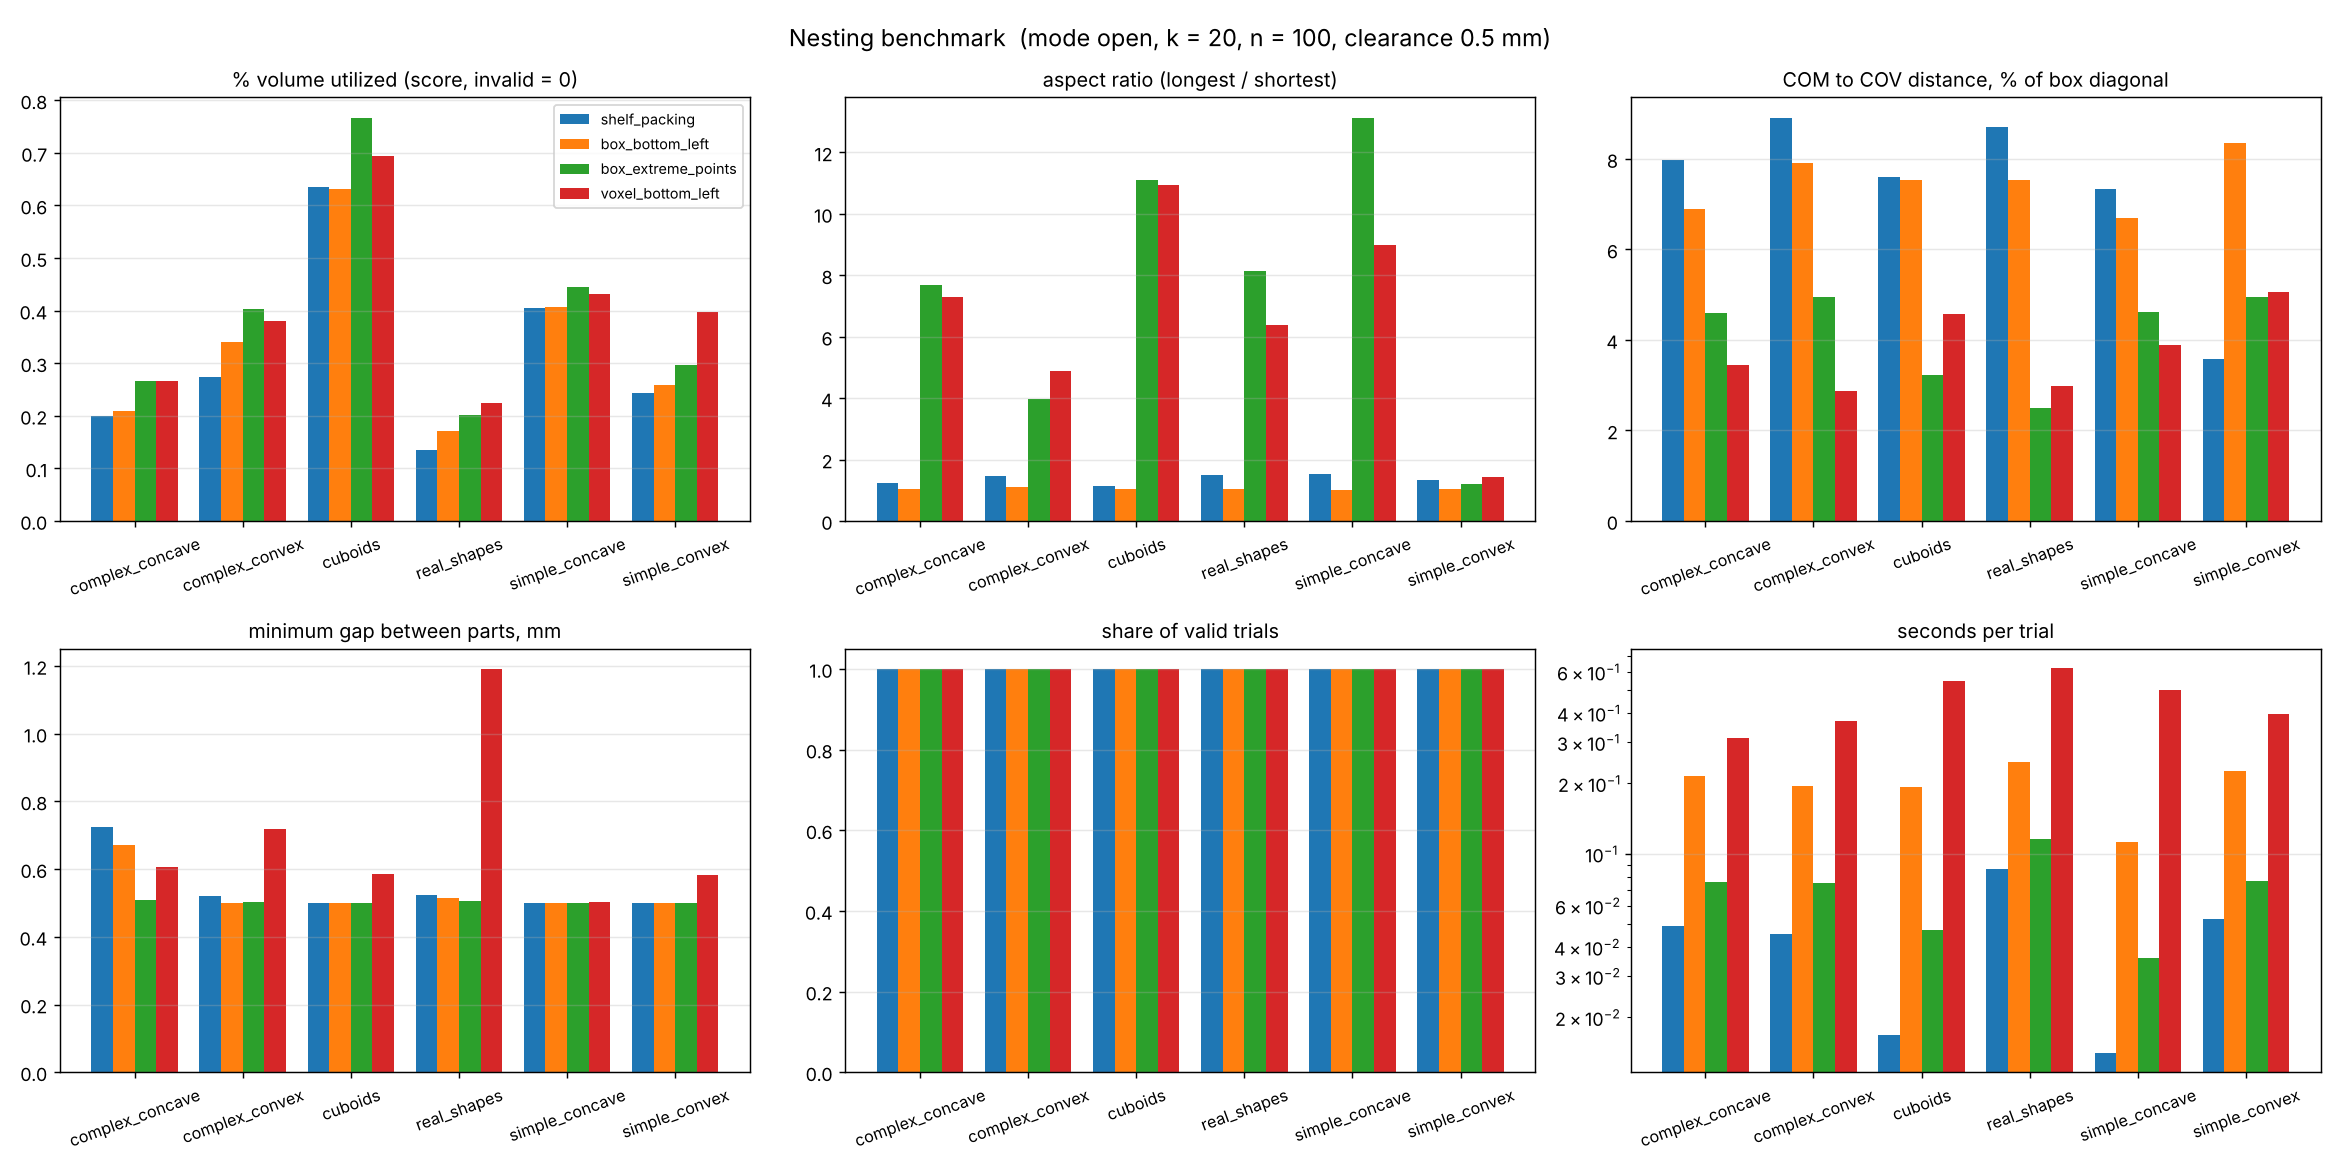

Values plotted in this chart, from the file beside it:
dataset, algorithm, trials, score, valid_rate, clearance_ok_rate, density_mean, bbox_x_mean, bbox_y_mean, bbox_z_mean, aspect_ratio_mean, com_offset_mean, com_offset_normalized_mean, Ixx_mean, Iyy_mean, Izz_mean, I1_mean, I2_mean, I3_mean, minimum_gap_mean, placed_fraction_mean, total_mass_mean, seconds_mean, density_std
complex_concave, shelf_packing, 100, 0.1989, 1.0, 1.0, 0.1989, 63.38, 60.19, 74.35, 1.235, 9.15, 0.07974, 35661, 35545, 26312, 25778, 35123, 36616, 0.7247, 1.0, 56.41, 0.04915, 5.551115123125783e-17
complex_concave, box_bottom_left, 100, 0.2099, 1.0, 1.0, 0.2099, 64.06, 63.41, 66.15, 1.043, 7.71, 0.06896, 29721, 31109, 34679, 28657, 32097, 34756, 0.6715, 1.0, 56.41, 0.2154, 2.7755575615628914e-17
complex_concave, box_extreme_points, 100, 0.2669, 1.0, 1.0, 0.2669, 24.89, 191.2, 44.41, 7.68, 9.079, 0.04589, 173123, 9389, 166682, 9327, 166712, 173155, 0.509, 1.0, 56.41, 0.07578, 5.551115123125783e-17
complex_concave, voxel_bottom_left, 100, 0.2658, 1.0, 1.0, 0.2658, 25.38, 184.7, 45.28, 7.278, 6.602, 0.03441, 168469, 9492, 162362, 9461, 162389, 168473, 0.6051, 1.0, 56.41, 0.3128, 0.0
complex_convex, shelf_packing, 100, 0.2732, 1.0, 1.0, 0.2732, 67.74, 68.75, 99.83, 1.474, 12.38, 0.08914, 131306, 113602, 65375, 59385, 119307, 131591, 0.5207, 1.0, 127, 0.04562, 0.0
complex_convex, box_bottom_left, 100, 0.3395, 1.0, 1.0, 0.3395, 69.7, 70.48, 76.15, 1.093, 9.899, 0.07919, 89898, 87839, 87649, 76427, 90491, 98468, 0.5007, 1.0, 127, 0.1945, 1.6653345369377348e-16
complex_convex, box_extreme_points, 100, 0.4029, 1.0, 1.0, 0.4029, 52.03, 39.04, 155.2, 3.976, 8.334, 0.04952, 241985, 255100, 34559, 33564, 242808, 255272, 0.5022, 1.0, 127, 0.07477, 0.0
complex_convex, voxel_bottom_left, 100, 0.3808, 1.0, 1.0, 0.3808, 192.7, 39.44, 43.87, 4.887, 5.796, 0.02876, 25109, 380237, 378171, 25057, 378151, 380309, 0.7196, 1.0, 127, 0.3694, 0.0
cuboids, shelf_packing, 100, 0.6354, 1.0, 1.0, 0.6354, 75.55, 75.89, 86.29, 1.142, 10.46, 0.07605, 300537, 314271, 255369, 235432, 307443, 327302, 0.5, 1.0, 314.4, 0.01688, 1.1102230246251565e-16
cuboids, box_bottom_left, 100, 0.6313, 1.0, 1.0, 0.6313, 78.25, 79, 80.56, 1.03, 10.34, 0.07528, 272112, 291394, 311312, 270408, 277481, 326929, 0.5, 1.0, 314.4, 0.1938, 1.1102230246251565e-16
cuboids, box_extreme_points, 100, 0.767, 1.0, 1.0, 0.767, 36.58, 352.6, 31.78, 11.09, 11.49, 0.03229, 3199592, 52203, 3208117, 51934, 3199645, 3208333, 0.5, 1.0, 314.4, 0.04714, 2.220446049250313e-16
cuboids, voxel_bottom_left, 100, 0.6937, 1.0, 1.0, 0.6937, 33.32, 37.33, 364.3, 10.93, 16.83, 0.04578, 3263596, 3258112, 53013, 52672, 3258338, 3263711, 0.586, 1.0, 314.4, 0.5491, 1.1102230246251565e-16
real_shapes, shelf_packing, 100, 0.134, 1.0, 1.0, 0.134, 78.02, 74.88, 112.4, 1.512, 13.57, 0.08712, 117558, 108740, 57626, 50873, 111030, 122022, 0.5225, 1.0, 88.01, 0.08644, 0.009176
real_shapes, box_bottom_left, 100, 0.1702, 1.0, 1.0, 0.1702, 79.43, 80.02, 81.11, 1.026, 10.42, 0.07526, 72732, 70528, 75651, 61339, 74676, 82895, 0.5137, 1.0, 88.01, 0.247, 0.01017
real_shapes, box_extreme_points, 100, 0.202, 1.0, 1.0, 0.202, 267.2, 40.29, 56.9, 8.145, 6.204, 0.02492, 33174, 593326, 577949, 15882, 591452, 597115, 0.5052, 1.0, 88.01, 0.1161, 0.0115
real_shapes, voxel_bottom_left, 100, 0.2251, 1.0, 1.0, 0.2251, 38.33, 68.2, 215.1, 6.392, 7.008, 0.02993, 393157, 358685, 48733, 16843, 390273, 393458, 1.191, 1.0, 88.01, 0.6235, 0.01267
simple_concave, shelf_packing, 100, 0.4059, 1.0, 1.0, 0.4059, 79.19, 80.11, 121.1, 1.529, 12.12, 0.07328, 485422, 508402, 282050, 276913, 484879, 514082, 0.5, 1.0, 311.8, 0.01408, 1.1102230246251565e-16
simple_concave, box_bottom_left, 100, 0.4069, 1.0, 1.0, 0.4069, 92.05, 90.99, 91.5, 1.012, 10.6, 0.06686, 366243, 394954, 446782, 339470, 414616, 453894, 0.5, 1.0, 311.8, 0.1125, 1.1102230246251565e-16
simple_concave, box_extreme_points, 100, 0.4442, 1.0, 1.0, 0.4442, 34.89, 458.2, 43.9, 13.13, 21.3, 0.04614, 6011355, 67033, 5995022, 66538, 5995237, 6011635, 0.5, 1.0, 311.8, 0.03603, 1.1102230246251565e-16
simple_concave, voxel_bottom_left, 100, 0.4307, 1.0, 1.0, 0.4307, 41.18, 370.4, 47.46, 8.995, 14.59, 0.03884, 3871142, 79032, 3866304, 78650, 3866368, 3871461, 0.502, 1.0, 311.8, 0.5034, 5.551115123125783e-17
simple_convex, shelf_packing, 100, 0.2431, 1.0, 1.0, 0.2431, 70.75, 67.4, 90.23, 1.339, 4.751, 0.03572, 79266, 75783, 63921, 63194, 73812, 81963, 0.5, 1.0, 104.6, 0.05258, 0.0
simple_convex, box_bottom_left, 100, 0.2587, 1.0, 1.0, 0.2587, 73.12, 73.04, 75.73, 1.037, 10.7, 0.08353, 74534, 74574, 81956, 70907, 75869, 84288, 0.5, 1.0, 104.6, 0.2256, 1.1102230246251565e-16
simple_convex, box_extreme_points, 100, 0.2957, 1.0, 1.0, 0.2957, 78.44, 68.88, 65.47, 1.198, 6.105, 0.04955, 67533, 82015, 79332, 64106, 79962, 84812, 0.5, 1.0, 104.6, 0.07689, 5.551115123125783e-17
simple_convex, voxel_bottom_left, 100, 0.3982, 1.0, 1.0, 0.3982, 54.68, 61.32, 78.35, 1.433, 5.747, 0.05062, 78557, 76167, 52012, 51774, 76378, 78583, 0.5838, 1.0, 104.6, 0.3957, 0.0
